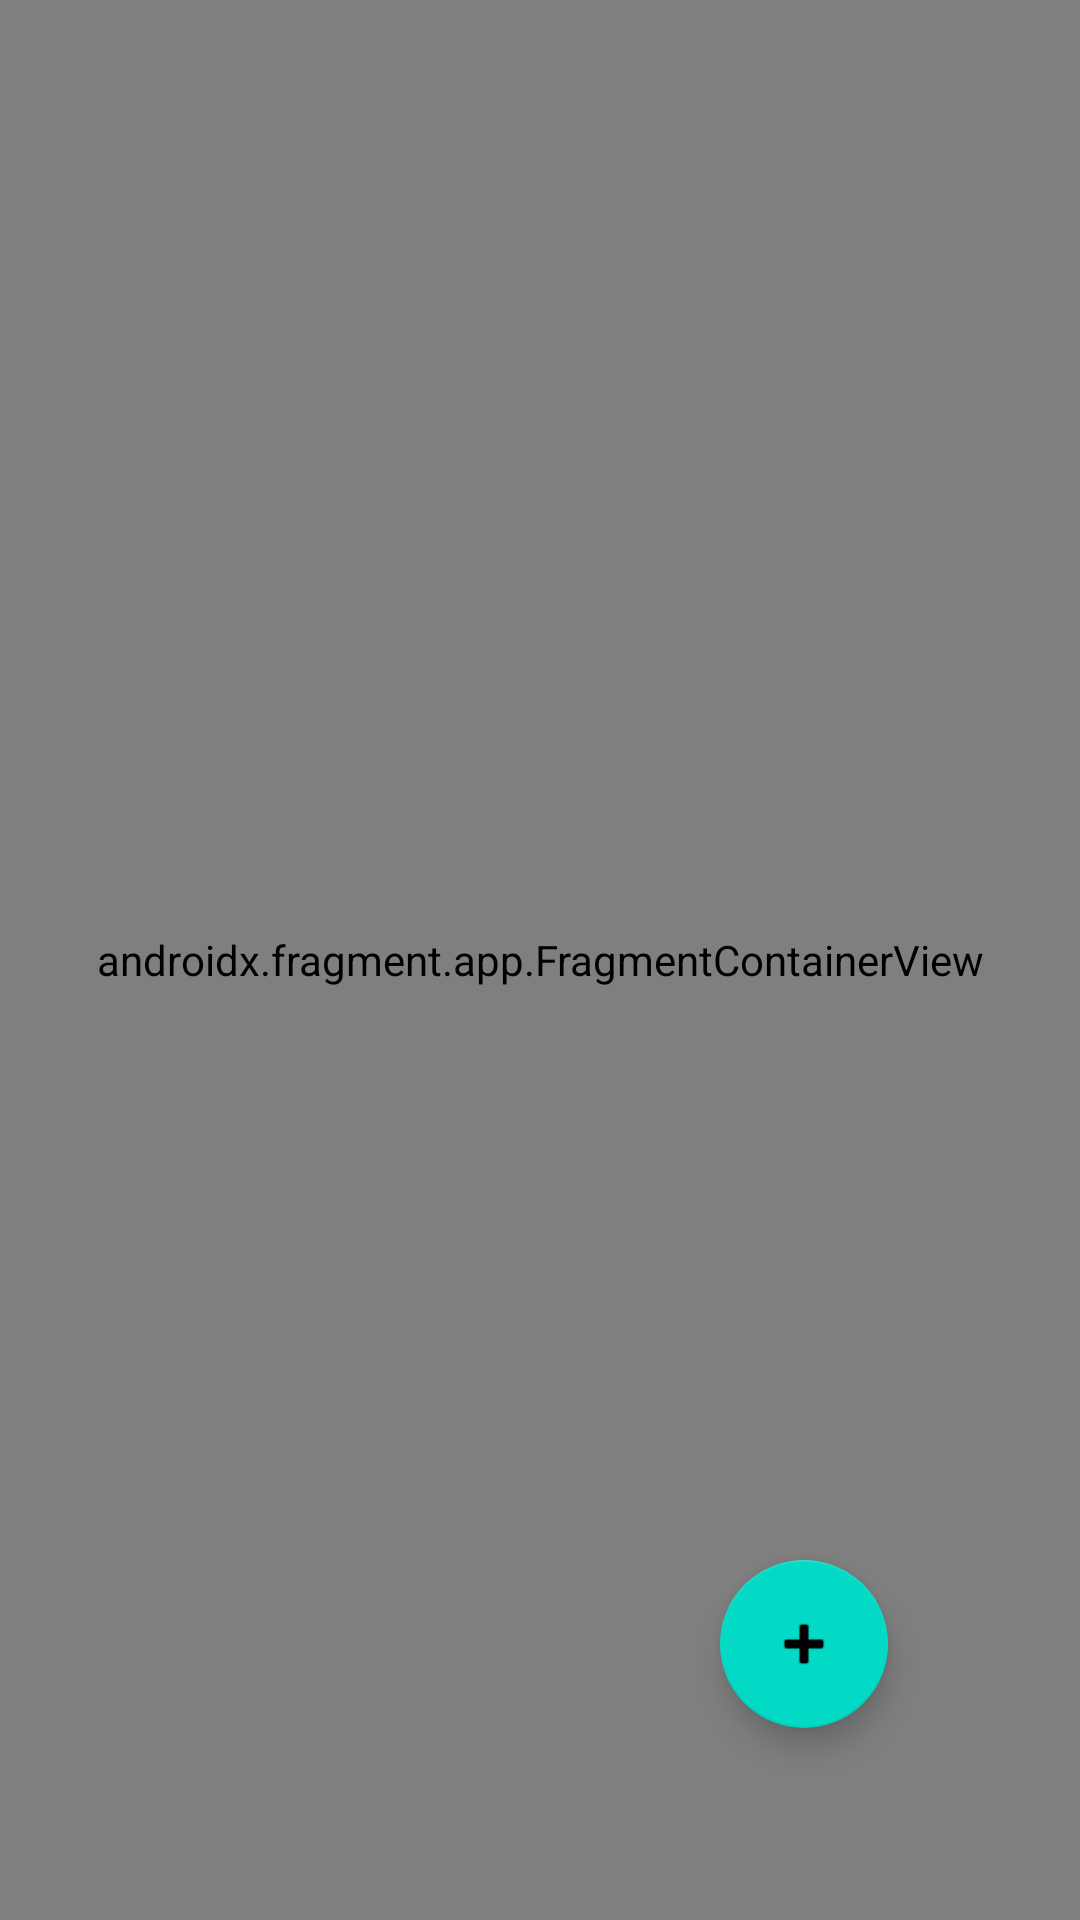

Reconstruct the res/layout file that produces this screen, plus the resources it refers to.
<!-- AndroidManifest.xml: application theme Theme.NotesApp -->
<!-- res/layout/activity_main.xml -->
<?xml version="1.0" encoding="utf-8"?>
<androidx.constraintlayout.widget.ConstraintLayout xmlns:android="http://schemas.android.com/apk/res/android"
    xmlns:app="http://schemas.android.com/apk/res-auto"
    xmlns:tools="http://schemas.android.com/tools"
    android:layout_width="match_parent"
    android:layout_height="match_parent"
    tools:context=".view.activities.MainActivity">

    <androidx.fragment.app.FragmentContainerView
        android:id="@+id/fragmentContainerView"
        android:name="androidx.navigation.fragment.NavHostFragment"
        android:layout_width="match_parent"
        android:layout_height="match_parent"
        app:defaultNavHost="true"
        app:navGraph="@navigation/nav_graph"
        />

    <com.google.android.material.floatingactionbutton.FloatingActionButton
        android:id="@+id/add_Note_Button"
        android:layout_width="wrap_content"
        android:layout_height="wrap_content"
        android:layout_marginEnd="64dp"
        android:layout_marginBottom="64dp"
        android:clickable="true"
        app:layout_constraintBottom_toBottomOf="@+id/fragmentContainerView"
        app:layout_constraintEnd_toEndOf="@+id/fragmentContainerView"
        app:srcCompat="@android:drawable/ic_input_add" />

</androidx.constraintlayout.widget.ConstraintLayout>
<!-- resources referenced by this layout -->
<resources>
  <style name="Theme.NotesApp" parent="Theme.MaterialComponents.DayNight.NoActionBar">
          
          <item name="colorPrimary">@color/purple_500</item>
          <item name="colorPrimaryVariant">@color/purple_700</item>
          <item name="colorOnPrimary">@color/white</item>
          
          <item name="colorSecondary">@color/teal_200</item>
          <item name="colorSecondaryVariant">@color/teal_700</item>
          <item name="colorOnSecondary">@color/black</item>
          
          <item name="android:statusBarColor">?attr/colorPrimaryVariant</item>
          
      </style>
  <!-- not gathered from this repository: default colours our renderer supplied (Android Studio template values) -->
  <color name="purple_500">#FF6200EE</color>
  <color name="purple_700">#FF3700B3</color>
  <color name="teal_200">#FF03DAC5</color>
  <color name="teal_700">#FF018786</color>
  <color name="black">#FF000000</color>
  <color name="white">#FFFFFFFF</color>
</resources>
